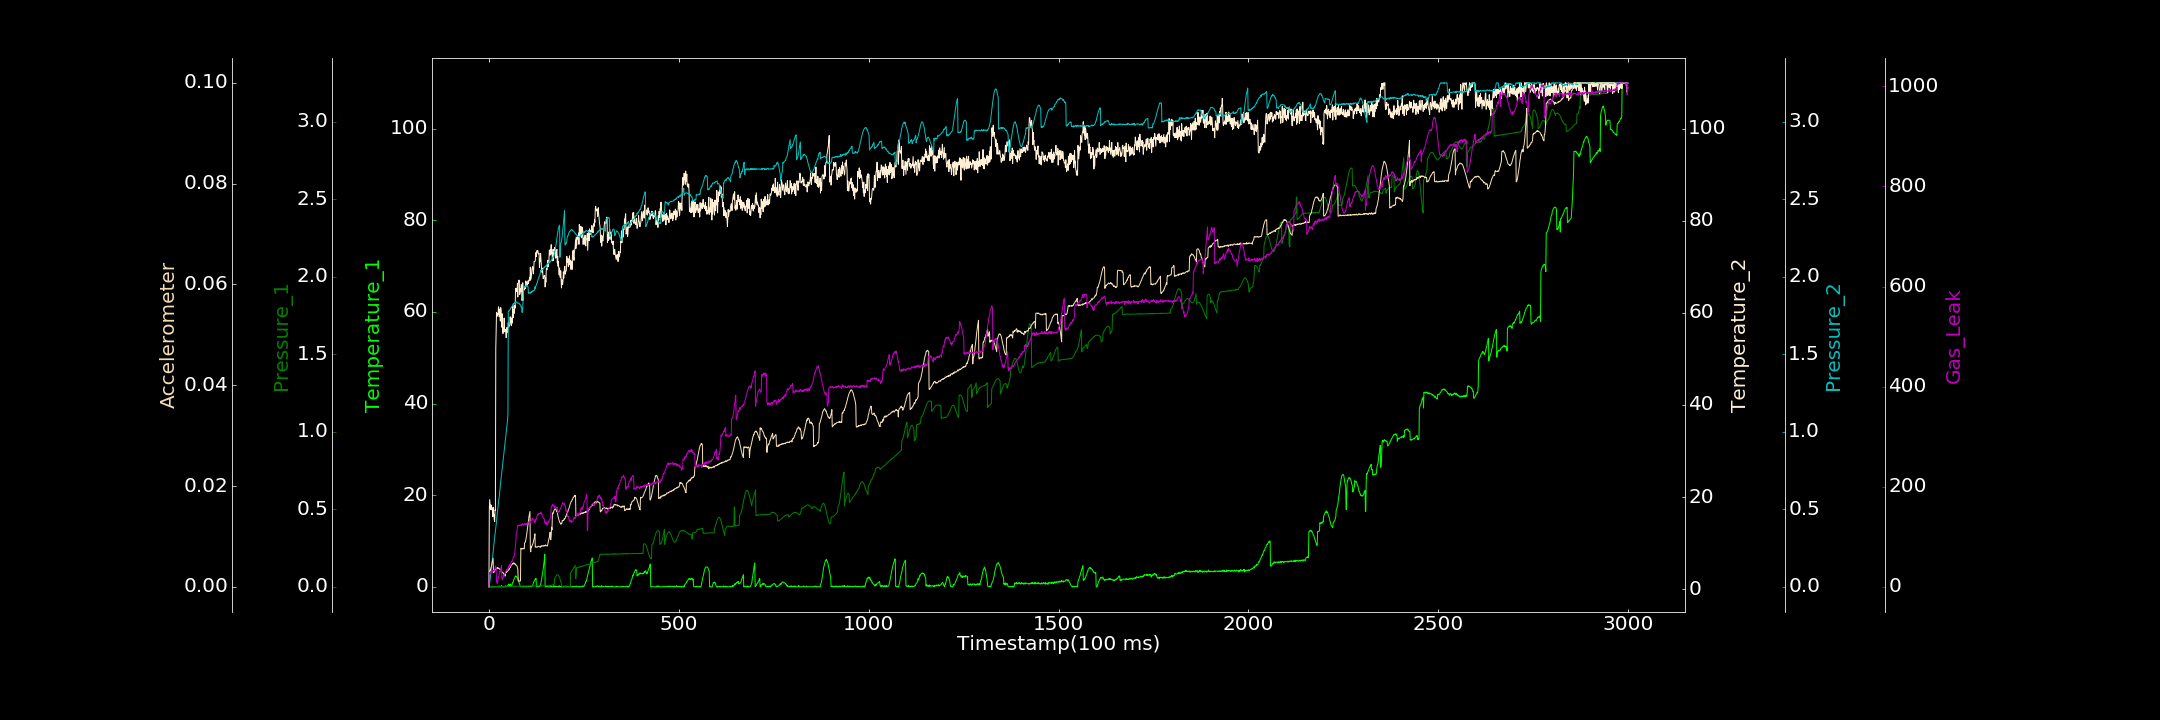

Data behind this chart, as committed beside it:
0.000000000, 0.000000000, 0.000000000, 0.499448936, 0.001195687, 0.000000000, 0.000000000
1, 0.0338, 0.000000000, 17.47, 0.0003571, 0.002904, 28.64
2, 0.000000000, 0.0008966, 19.46, 0.02748, 0.003067, 27.53
3, 0.1158, 0.0007176, 18.24, 0.0434, 0.003321, 26.46
4, 0.000000000, 0.00001461, 17.31, 0.06884, 0.003279, 27.94
5, 0.000000000, 0.00007134, 18.29, 0.09254, 0.003675, 28.88
6, 0.0379, 0.000000000, 18.21, 0.1156, 0.003892, 29.38
7, 0.000000000, 0.000000000, 17.56, 0.1337, 0.004142, 27.74
8, 0.000000000, 0.001739, 17.2, 0.1557, 0.004678, 27.49
9, 0.1453, 0.000000000, 17.38, 0.1796, 0.005024, 30.35
10, 0.000000000, 0.001408, 15.72, 0.2053, 0.00529, 32.04
11, 0.02148, 0.001258, 17.81, 0.2233, 0.005653, 33.05
12, 0.00611, 0.0001345, 16.32, 0.2451, 0.002799, 33.2
13, 0.04847, 0.000000000, 16.25, 0.2706, 0.002849, 31.07
14, 0.000000000, 0.0004778, 15.07, 0.2948, 0.003043, 33.64
15, 0.000000000, 0.0004423, 14.64, 0.3171, 0.003293, 34.63
16, 0.000000000, 0.0008135, 17.2, 0.3378, 0.003276, 37.08
17, 0.0324, 0.000000000, 17.05, 0.3612, 0.003418, 41.43
18, 0.03282, 0.0008698, 52.3, 0.3788, 0.00345, 36.65
19, 0.02621, 0.0009849, 56.84, 0.4059, 0.00369, 36.96
20, 0.04109, 0.0003318, 60.13, 0.422, 0.00364, 10.12
21, 0.000000000, 0.002721, 59.23, 0.4542, 0.003723, 8.053
22, 0.000000000, 0.0001513, 59.61, 0.476, 0.003739, 6.676
23, 0.1165, 0.001749, 59.84, 0.4933, 0.003852, 11.42
24, 0.08642, 0.0007572, 59.59, 0.5147, 0.003617, 16.28
25, 0.000000000, 0.0003468, 61.33, 0.5375, 0.003685, 19.6
26, 0.000000000, 0.002747, 60.96, 0.5623, 0.003611, 21.99
27, 0.2164, 0.0008832, 59.16, 0.5782, 0.003615, 24.28
28, 0.00544, 0.000000000, 59.68, 0.6041, 0.003555, 27.61
29, 0.000000000, 0.0002996, 60.83, 0.6246, 0.003428, 31.74
30, 0.000000000, 0.001657, 58.23, 0.6538, 0.003382, 30
31, 0.000000000, 0.000843, 61.16, 0.6764, 0.003285, 35.45
32, 0.000000000, 0.002436, 60.53, 0.6974, 0.003113, 39.41
33, 0.2797, 0.0007254, 58.44, 0.7173, 0.00304, 42.3
34, 0.07205, 0.002807, 56.89, 0.7436, 0.002924, 17.26
35, 0.000000000, 0.001115, 59.81, 0.7615, 0.002901, 13.48
36, 0.1173, 0.001458, 56.03, 0.786, 0.002811, 16.21
37, 0.000000000, 0.000000000, 55.51, 0.8103, 0.002743, 18.94
38, 0.000000000, 0.001639, 56.86, 0.8318, 0.002757, 23.52
39, 0.000000000, 0.004301, 56.01, 0.8533, 0.002469, 19.47
40, 0.000000000, 0.002314, 58.89, 0.8753, 0.00246, 25.02
41, 0.000000000, 0.001879, 56.08, 0.9001, 0.002457, 26
42, 0.03955, 0.000112, 55.89, 0.9163, 0.002274, 26.45
43, 0.03833, 0.001225, 56.09, 0.937, 0.002118, 26.29
44, 0.2399, 0.0005137, 56.38, 0.9645, 0.002906, 30.69
45, 0.000000000, 0.001684, 54.65, 0.9827, 0.002922, 31.17
46, 0.08587, 0.0008999, 54.72, 1.011, 0.002812, 34.22
47, 0.02954, 0.003396, 56.81, 1.026, 0.003047, 33.36
48, 0.000000000, 0.0009673, 55.76, 1.056, 0.003059, 35.36
49, 0.24, 0.002181, 56.18, 1.074, 0.003085, 35.46
50, 0.2794, 0.001603, 56.85, 1.115, 0.003179, 36.93
51, 0.3821, 0.001913, 57.91, 1.775, 0.003258, 38.9
52, 0.577, 0.002471, 56.86, 1.779, 0.003347, 37.81
53, 0.392, 0.002614, 57.21, 1.778, 0.003601, 42
54, 0.2617, 0.002189, 57.3, 1.782, 0.003523, 38.26
55, 0.4546, 0.0009223, 57.48, 1.787, 0.003902, 44.46
56, 0.544, 0.002541, 59.17, 1.788, 0.003834, 44.93
57, 0.56, 0.00267, 57.91, 1.794, 0.004161, 41.72
58, 0.000000000, 0.002748, 58.58, 1.801, 0.004116, 48.13
59, 0.1238, 0.003852, 57.23, 1.8, 0.004315, 50.69
60, 0.3655, 0.002223, 58.9, 1.808, 0.004365, 50.13
... 2,939 more rows
